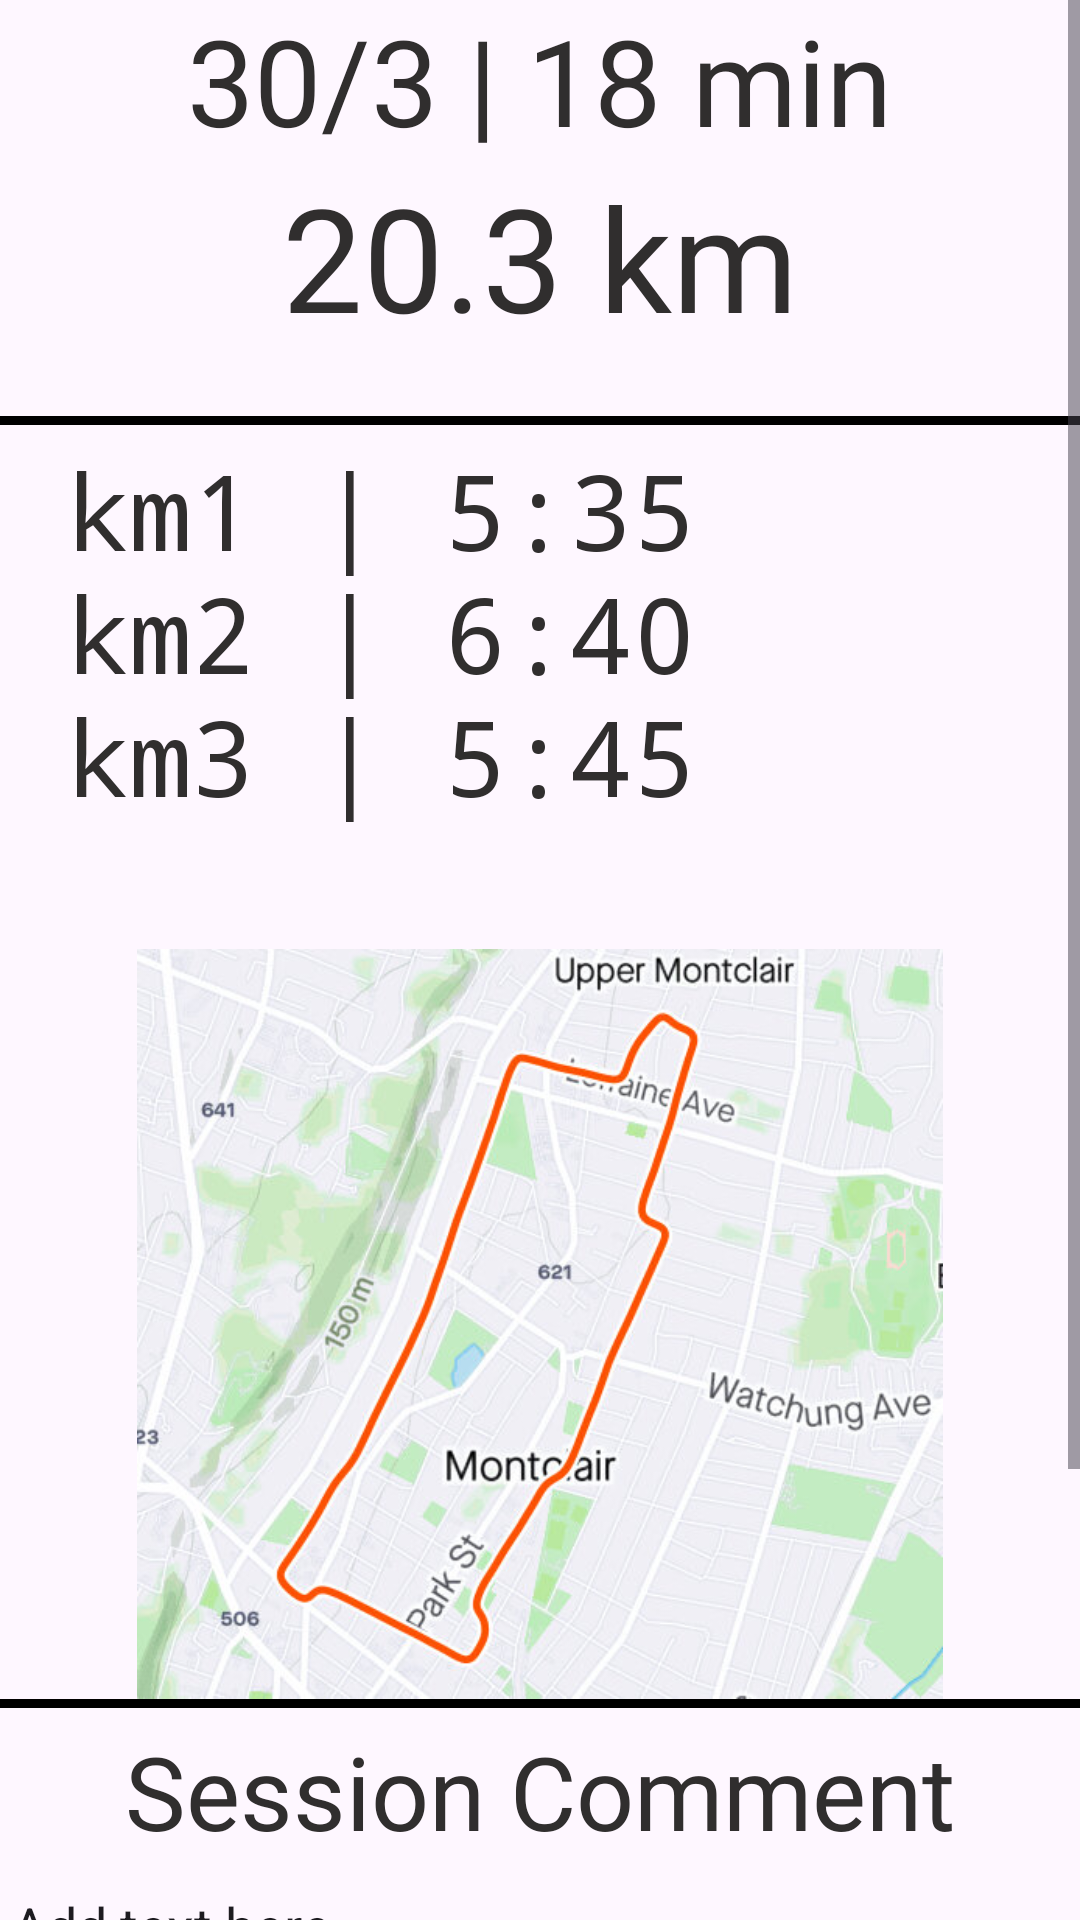

Layout XML and referenced resources for this Android screen:
<!-- AndroidManifest.xml: application theme Theme.PaceKeeper -->
<!-- res/layout/fragment_session_overview.xml -->
<?xml version="1.0" encoding="utf-8"?>
<ScrollView
    xmlns:android="http://schemas.android.com/apk/res/android"
    xmlns:app="http://schemas.android.com/apk/res-auto"
    xmlns:tools="http://schemas.android.com/tools"
    android:id="@+id/scroll_view"
    android:layout_width="match_parent"
    android:layout_height="match_parent"
    app:layout_constraintStart_toStartOf="parent"
    app:layout_constraintTop_toTopOf="parent"
    app:layout_constraintVertical_bias="0.101">
    <androidx.constraintlayout.widget.ConstraintLayout
        android:id="@+id/fragment_blank"
        android:layout_width="match_parent"
        android:layout_height="match_parent"
        android:background="@drawable/runnerview"
        android:visibility="visible"
        tools:context=".MainActivity"
        tools:clickable="true"
        tools:visibility="visible">

        <LinearLayout
            android:id="@+id/session_layout"
            app:layout_constraintTop_toTopOf="parent"
            android:layout_width="match_parent"
            android:layout_height="wrap_content"
            android:orientation="vertical">

            <LinearLayout
                android:layout_width="match_parent"
                android:layout_height="match_parent"
                android:orientation="vertical">

                <TextView
                    android:id="@+id/summary_text_view1"
                    android:layout_width="wrap_content"
                    android:layout_height="wrap_content"
                    android:layout_gravity="center"
                    android:fontFamily="@font/fugaz_one"
                    android:text="30/3 | 18 min"
                    android:textColor="#302E2E"
                    android:textSize="40sp" />

                <TextView
                    android:id="@+id/session_distance"
                    android:layout_width="wrap_content"
                    android:layout_height="wrap_content"
                    android:layout_gravity="center"
                    android:layout_marginBottom="21dp"
                    android:fontFamily="@font/fugaz_one"
                    android:text="20.3 km"
                    android:textAppearance="@style/TextAppearance.AppCompat.Large"
                    android:textColor="#302E2E"
                    android:textSize="48sp" />

                <View
                    android:layout_width="match_parent"
                    android:layout_height="3dp"
                    android:background="@android:color/black"
                    android:layout_marginBottom="5dp"/>


            </LinearLayout>

            <TextView
                android:id="@+id/detail_text_view_km"
                android:layout_width="match_parent"
                android:layout_height="wrap_content"
                android:layout_marginLeft="1dp"
                android:layout_marginRight="1dp"
                android:fontFamily="monospace"
                android:textColor="#302E2E"
                android:text="@string/each_km_in_session"
                android:textSize="35sp" />
            
            <ImageView
                android:id="@+id/route_image"
                android:layout_width="match_parent"
                android:layout_height="250dp"
                android:contentDescription="TODO"
                android:src="@drawable/examplerouteimage"
                app:layout_constraintEnd_toEndOf="@+id/linearLayout"
                app:layout_constraintStart_toStartOf="@+id/linearLayout"
                app:layout_constraintTop_toBottomOf="@+id/detail_text_view_route" />


            <View
                android:layout_width="match_parent"
                android:layout_height="3dp"
                android:background="@android:color/black"
                android:layout_marginBottom="5dp"/>

            <TextView
                android:id="@+id/detail_text_view_session_comment_title"
                android:layout_width="wrap_content"
                android:layout_height="wrap_content"
                android:layout_gravity="center"
                android:layout_marginLeft="1dp"
                android:layout_marginRight="1dp"
                android:fontFamily="@font/fugaz_one"
                android:text="@string/session_comment_title"
                android:textColor="#302E2E"
                android:textSize="34sp" />



            <EditText
                android:id="@+id/edit_comment"
                android:layout_width="match_parent"
                android:layout_height="wrap_content"
                android:autofillHints=""
                android:ems="10"
                android:inputType="text"
                android:text="@string/edit_comment_text" />

            <TextView
                android:id="@+id/detail_text_view_session_comment_text"
                android:layout_width="match_parent"
                android:layout_height="wrap_content"
                android:layout_marginLeft="1dp"
                android:layout_marginRight="1dp"
                android:layout_marginBottom="1dp"
                android:text="@string/session_comment"
                android:textSize="18sp"

                />

        </LinearLayout>

        <LinearLayout
            android:layout_width="wrap_content"
            android:layout_height="wrap_content"
            android:gravity="bottom"
            android:orientation="horizontal"
            app:layout_constraintBottom_toBottomOf="parent"
            app:layout_constraintEnd_toEndOf="parent"
            app:layout_constraintStart_toStartOf="parent"
            app:layout_constraintTop_toBottomOf="@id/session_layout"
            app:layout_constraintVertical_bias="0.946">

            <ImageButton
                android:id="@+id/delete_session_button"
                android:layout_width="80dp"
                android:layout_height="80dp"
                android:layout_gravity="bottom"
                android:background="@drawable/round_button"
                android:scaleType="centerCrop"
                android:src="@drawable/deletebuttontransparent"
                android:layout_marginEnd="30dp"/>

            <ImageButton
                android:id="@+id/save_session_button"
                android:layout_width="150dp"
                android:layout_height="150dp"
                android:background="@drawable/round_button"
                android:scaleType="centerCrop"
                android:src="@drawable/new_stop_button"
                />

            <ImageButton
                android:id="@+id/resume_session_button"
                android:layout_width="70dp"
                android:layout_height="70dp"
                android:layout_gravity="bottom"
                android:background="@drawable/round_button"
                android:scaleType="centerCrop"
                android:layout_marginStart="30dp"
                android:layout_marginBottom="10dp"
                android:src="@drawable/new_resume_button"
                />

        </LinearLayout>

    </androidx.constraintlayout.widget.ConstraintLayout>
</ScrollView>
<!-- resources referenced by this layout -->
<resources>
  <!-- drawable deletebuttontransparent: png bitmap (drawable, 58451 bytes) -->
  <!-- drawable examplerouteimage: png bitmap (drawable, 336766 bytes) -->
  <!-- drawable new_resume_button: png bitmap (drawable, 7650 bytes) -->
  <!-- drawable new_stop_button: png bitmap (drawable, 7515 bytes) -->
  <!-- drawable round_button (drawable) -->
  <?xml version="1.0" encoding="utf-8"?>
      <shape xmlns:android="http://schemas.android.com/apk/res/android"
          android:shape="oval">
      </shape>
  <string name="each_km_in_session">
      km1 | 5:35 \n
      km2 | 6:40 \n
      km3 | 5:45 \n
      
      </string>
  <string name="edit_comment_text">Add text here.</string>
  <string name="route">Route</string>
  <string name="session_comment" />
  <string name="session_comment_title">Session Comment</string>
  <style name="Theme.PaceKeeper" parent="Base.Theme.PaceKeeper" />
  <style name="Base.Theme.PaceKeeper" parent="Theme.Material3.DayNight.NoActionBar">
          
          
      </style>
</resources>
